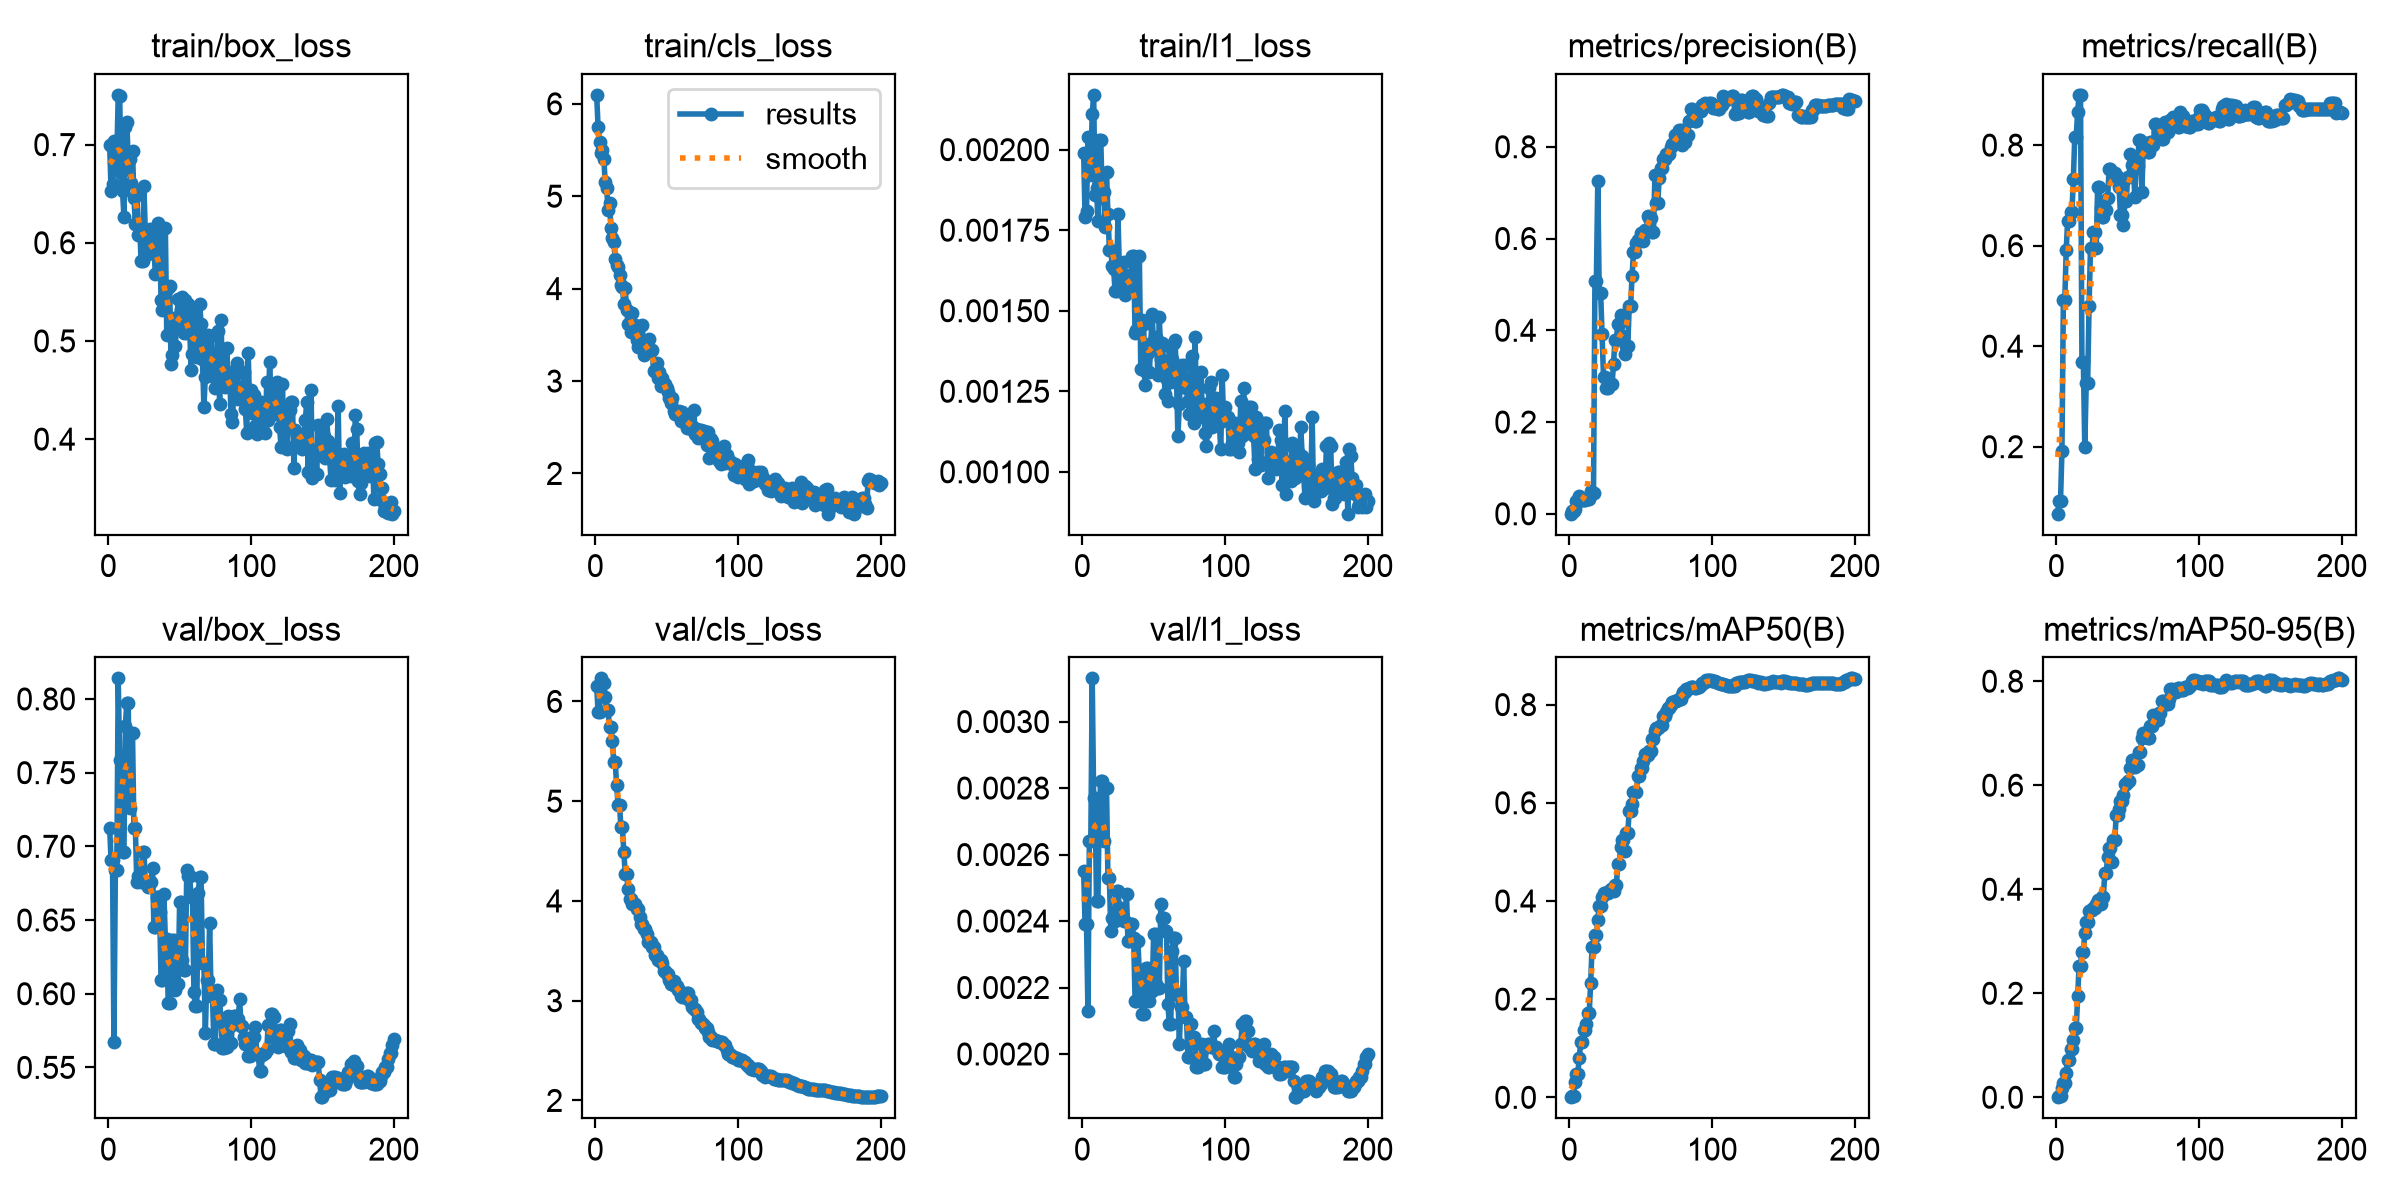

Source data for this figure (header and first rows):
epoch, time, train/box_loss, train/cls_loss, train/l1_loss, metrics/precision(B), metrics/recall(B), metrics/mAP50(B), metrics/mAP50-95(B), val/box_loss, val/cls_loss, val/l1_loss, lr/pg0, lr/pg1, lr/pg2
1, 13.66, 0.6999, 6.097, 0.00199, 0.00025, 0.06667, 0.00025, 0.00015, 0.7126, 6.159, 0.00255, 0.0001667, 0.0001667, 0.0001667
2, 21.29, 0.6532, 5.747, 0.00179, 0.00529, 0.09167, 0.00229, 0.00183, 0.6905, 5.894, 0.00239, 0.0003731, 0.0003731, 0.0003731
3, 28.58, 0.6596, 5.587, 0.00181, 0.00529, 0.09167, 0.00229, 0.00183, 0.6905, 5.894, 0.00239, 0.0005776, 0.0005776, 0.0005776
4, 35.73, 0.7034, 5.472, 0.00204, 0.0115, 0.1917, 0.0322, 0.01822, 0.5673, 6.231, 0.00213, 0.0006157, 0.0006157, 0.0006157
5, 42.98, 0.6746, 5.499, 0.00192, 0.02727, 0.4917, 0.04795, 0.02745, 0.6837, 6.186, 0.00264, 0.0006126, 0.0006126, 0.0006126
6, 50.05, 0.6862, 5.407, 0.00195, 0.02727, 0.4917, 0.04795, 0.02745, 0.6837, 6.186, 0.00264, 0.0006095, 0.0006095, 0.0006095
7, 56.95, 0.7506, 5.151, 0.00211, 0.03975, 0.5917, 0.07967, 0.047, 0.814, 6.046, 0.00313, 0.0006064, 0.0006064, 0.0006064
8, 64.05, 0.7495, 5.089, 0.00217, 0.03083, 0.65, 0.1121, 0.07139, 0.7588, 5.91, 0.00277, 0.0006033, 0.0006033, 0.0006033
9, 71.1, 0.6712, 4.847, 0.00186, 0.03083, 0.65, 0.1121, 0.07139, 0.7588, 5.91, 0.00277, 0.0006002, 0.0006002, 0.0006002
10, 78.18, 0.6528, 4.928, 0.00188, 0.0298, 0.6667, 0.1369, 0.09227, 0.6963, 5.746, 0.00246, 0.0005972, 0.0005972, 0.0005972
11, 84.9, 0.6264, 4.658, 0.00178, 0.0298, 0.6667, 0.1369, 0.09227, 0.6963, 5.746, 0.00246, 0.0005941, 0.0005941, 0.0005941
12, 92.18, 0.7177, 4.545, 0.00203, 0.03129, 0.7333, 0.1486, 0.1092, 0.782, 5.604, 0.00275, 0.000591, 0.000591, 0.000591
13, 99.18, 0.7229, 4.503, 0.00203, 0.03325, 0.8167, 0.1724, 0.1326, 0.7972, 5.394, 0.00282, 0.0005879, 0.0005879, 0.0005879
14, 107.3, 0.6843, 4.324, 0.00185, 0.03325, 0.8167, 0.1724, 0.1326, 0.7972, 5.394, 0.00282, 0.0005848, 0.0005848, 0.0005848
15, 115.7, 0.6858, 4.261, 0.00187, 0.04993, 0.8667, 0.2325, 0.1939, 0.7261, 5.157, 0.00264, 0.0005817, 0.0005817, 0.0005817
16, 123.8, 0.6606, 4.236, 0.00176, 0.04607, 0.9, 0.3068, 0.2532, 0.7767, 4.964, 0.0028, 0.0005786, 0.0005786, 0.0005786
17, 131.7, 0.6932, 4.144, 0.00193, 0.04607, 0.9, 0.3068, 0.2532, 0.7767, 4.964, 0.0028, 0.0005755, 0.0005755, 0.0005755
18, 139.2, 0.6459, 4.04, 0.0018, 0.5068, 0.3678, 0.3303, 0.2795, 0.7123, 4.737, 0.00253, 0.0005724, 0.0005724, 0.0005724
19, 146.9, 0.6192, 4.02, 0.00169, 0.5068, 0.3678, 0.3303, 0.2795, 0.7123, 4.737, 0.00253, 0.0005693, 0.0005693, 0.0005693
20, 154.6, 0.6509, 3.832, 0.00169, 0.7256, 0.1998, 0.3613, 0.3168, 0.6758, 4.494, 0.00237, 0.0005662, 0.0005662, 0.0005662
21, 162.3, 0.6079, 4.009, 0.00164, 0.4815, 0.3261, 0.3895, 0.3363, 0.6798, 4.27, 0.00241, 0.0005631, 0.0005631, 0.0005631
22, 169.7, 0.6178, 3.77, 0.00163, 0.4815, 0.3261, 0.3895, 0.3363, 0.6798, 4.27, 0.00241, 0.00056, 0.00056, 0.00056
23, 177.3, 0.5813, 3.619, 0.00156, 0.392, 0.4806, 0.4075, 0.3577, 0.6758, 4.117, 0.0024, 0.0005569, 0.0005569, 0.0005569
24, 185, 0.5817, 3.606, 0.00156, 0.2992, 0.5957, 0.4161, 0.3599, 0.6964, 4.023, 0.00249, 0.0005538, 0.0005538, 0.0005538
25, 192.4, 0.6574, 3.531, 0.0018, 0.2992, 0.5957, 0.4161, 0.3599, 0.6964, 4.023, 0.00249, 0.0005508, 0.0005508, 0.0005508
26, 200.1, 0.6078, 3.739, 0.00163, 0.274, 0.6272, 0.4161, 0.3631, 0.676, 3.967, 0.00244, 0.0005477, 0.0005477, 0.0005477
27, 207.3, 0.5934, 3.587, 0.00159, 0.274, 0.6272, 0.4161, 0.3631, 0.676, 3.967, 0.00244, 0.0005446, 0.0005446, 0.0005446
28, 214.9, 0.5882, 3.607, 0.00158, 0.2846, 0.5957, 0.4198, 0.372, 0.6725, 3.973, 0.00242, 0.0005415, 0.0005415, 0.0005415
29, 222.3, 0.6136, 3.442, 0.00165, 0.2819, 0.7169, 0.4244, 0.3792, 0.676, 3.914, 0.0024, 0.0005384, 0.0005384, 0.0005384
30, 229.7, 0.5917, 3.374, 0.00155, 0.2819, 0.7169, 0.4244, 0.3792, 0.676, 3.914, 0.0024, 0.0005353, 0.0005353, 0.0005353
31, 237, 0.6032, 3.387, 0.00161, 0.3259, 0.675, 0.4196, 0.3719, 0.6853, 3.839, 0.00248, 0.0005322, 0.0005322, 0.0005322
32, 244.7, 0.5949, 3.402, 0.0016, 0.3794, 0.6569, 0.432, 0.3858, 0.645, 3.764, 0.00234, 0.0005291, 0.0005291, 0.0005291
33, 252.2, 0.5684, 3.607, 0.00157, 0.3794, 0.6569, 0.432, 0.3858, 0.645, 3.764, 0.00234, 0.000526, 0.000526, 0.000526
34, 260, 0.5895, 3.284, 0.00156, 0.4131, 0.6712, 0.4763, 0.4316, 0.6658, 3.723, 0.00239, 0.0005229, 0.0005229, 0.0005229
35, 267.4, 0.6198, 3.395, 0.00167, 0.4131, 0.6712, 0.4763, 0.4316, 0.6658, 3.723, 0.00239, 0.0005198, 0.0005198, 0.0005198
36, 275, 0.6036, 3.371, 0.00167, 0.433, 0.6943, 0.509, 0.4618, 0.6556, 3.666, 0.00235, 0.0005167, 0.0005167, 0.0005167
37, 282.5, 0.5421, 3.31, 0.00143, 0.3873, 0.7524, 0.5246, 0.4801, 0.6091, 3.584, 0.00216, 0.0005136, 0.0005136, 0.0005136
38, 290, 0.5315, 3.458, 0.00144, 0.3873, 0.7524, 0.5246, 0.4801, 0.6091, 3.584, 0.00216, 0.0005105, 0.0005105, 0.0005105
39, 297.4, 0.5449, 3.321, 0.00144, 0.3486, 0.7474, 0.502, 0.4529, 0.6673, 3.586, 0.00234, 0.0005074, 0.0005074, 0.0005074
40, 305.2, 0.6151, 3.335, 0.00167, 0.3654, 0.7444, 0.5391, 0.4951, 0.637, 3.535, 0.00224, 0.0005043, 0.0005043, 0.0005043
41, 312.5, 0.5062, 3.105, 0.00132, 0.3654, 0.7444, 0.5391, 0.4951, 0.637, 3.535, 0.00224, 0.0005012, 0.0005012, 0.0005012
42, 320.6, 0.5537, 3.118, 0.00147, 0.452, 0.7371, 0.5831, 0.5423, 0.5937, 3.459, 0.00212, 0.0004982, 0.0004982, 0.0004982
43, 328, 0.5562, 3.194, 0.00146, 0.452, 0.7371, 0.5831, 0.5423, 0.5937, 3.459, 0.00212, 0.0004951, 0.0004951, 0.0004951
44, 335.8, 0.4763, 3.028, 0.00127, 0.5189, 0.7162, 0.5969, 0.5547, 0.6139, 3.409, 0.00219, 0.000492, 0.000492, 0.000492
45, 342.8, 0.4856, 3.099, 0.00131, 0.5697, 0.6607, 0.6219, 0.5703, 0.6362, 3.406, 0.00226, 0.0004889, 0.0004889, 0.0004889
46, 350.3, 0.5236, 2.95, 0.00137, 0.5697, 0.6607, 0.6219, 0.5703, 0.6362, 3.406, 0.00226, 0.0004858, 0.0004858, 0.0004858
47, 357.4, 0.4949, 3.035, 0.00131, 0.5894, 0.6405, 0.6219, 0.5803, 0.6024, 3.382, 0.00216, 0.0004827, 0.0004827, 0.0004827
48, 364.9, 0.5219, 2.951, 0.0014, 0.5968, 0.6881, 0.6537, 0.6026, 0.6066, 3.299, 0.00219, 0.0004796, 0.0004796, 0.0004796
49, 372.3, 0.543, 2.967, 0.00149, 0.5968, 0.6881, 0.6537, 0.6026, 0.6066, 3.299, 0.00219, 0.0004765, 0.0004765, 0.0004765
50, 379.8, 0.5152, 2.925, 0.00138, 0.6122, 0.7369, 0.6703, 0.6087, 0.6623, 3.265, 0.00236, 0.0004734, 0.0004734, 0.0004734
51, 387.2, 0.5317, 2.88, 0.00139, 0.6122, 0.7369, 0.6703, 0.6087, 0.6623, 3.265, 0.00236, 0.0004703, 0.0004703, 0.0004703
52, 394.7, 0.5453, 2.818, 0.00142, 0.5946, 0.7815, 0.6844, 0.6338, 0.6229, 3.205, 0.00221, 0.0004672, 0.0004672, 0.0004672
53, 402.1, 0.508, 2.768, 0.0013, 0.6177, 0.7601, 0.6992, 0.6476, 0.6161, 3.163, 0.0022, 0.0004641, 0.0004641, 0.0004641
54, 409.5, 0.5412, 2.818, 0.00148, 0.6177, 0.7601, 0.6992, 0.6476, 0.6161, 3.163, 0.0022, 0.000461, 0.000461, 0.000461
55, 417.2, 0.5079, 2.672, 0.00135, 0.6482, 0.6971, 0.6964, 0.6356, 0.6841, 3.193, 0.00245, 0.0004579, 0.0004579, 0.0004579
56, 426.3, 0.5379, 2.641, 0.0014, 0.6439, 0.7591, 0.7056, 0.6395, 0.68, 3.15, 0.00241, 0.0004548, 0.0004548, 0.0004548
57, 434.8, 0.516, 2.653, 0.00134, 0.6439, 0.7591, 0.7056, 0.6395, 0.68, 3.15, 0.00241, 0.0004518, 0.0004518, 0.0004518
58, 443.3, 0.4706, 2.635, 0.00124, 0.6142, 0.8111, 0.7296, 0.6643, 0.6653, 3.103, 0.00237, 0.0004487, 0.0004487, 0.0004487
59, 451.1, 0.4862, 2.673, 0.00129, 0.6142, 0.8111, 0.7296, 0.6643, 0.6653, 3.103, 0.00237, 0.0004456, 0.0004456, 0.0004456
60, 459.1, 0.4867, 2.571, 0.00122, 0.7381, 0.7071, 0.7473, 0.6914, 0.6011, 3.046, 0.00215, 0.0004425, 0.0004425, 0.0004425
... 140 more rows
